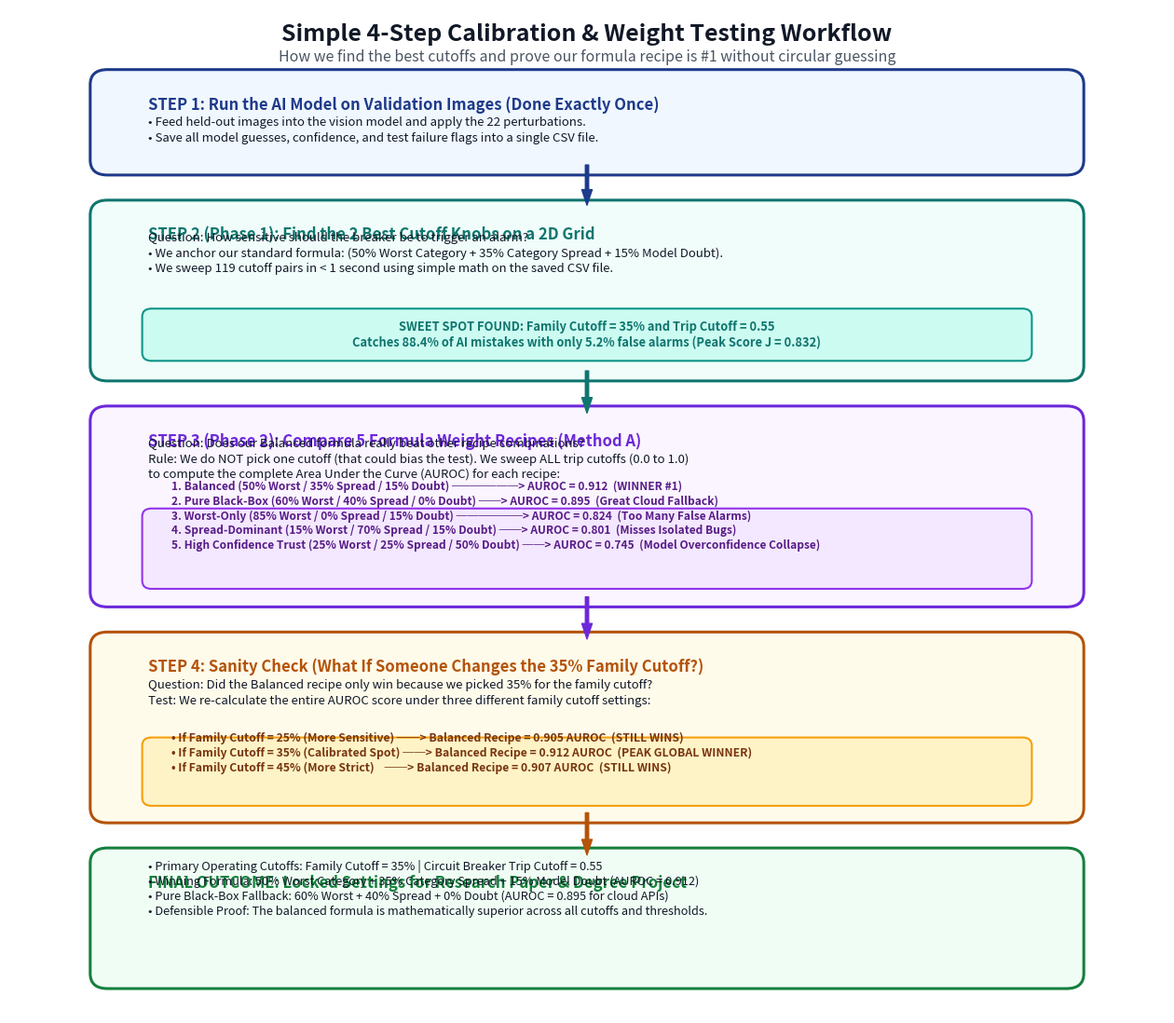

This chart was generated by the following Python code:
import os
import matplotlib.pyplot as plt
import matplotlib.patches as patches

def main():
    # Modern, spacious canvas (16 x 14 inches at 300 DPI)
    fig, ax = plt.subplots(figsize=(16, 14), dpi=300)
    ax.set_xlim(0, 100)
    ax.set_ylim(0, 100)
    ax.axis('off')

    # Color Palette
    c_blue   = '#1E3A8A'    # Step 1 Navy
    c_bg_b   = '#F0F7FF'
    c_teal   = '#0F766E'    # Phase 1 Teal
    c_bg_t   = '#F0FDFA'
    c_purple = '#6D28D9'    # Phase 2 Purple
    c_bg_p   = '#FAF5FF'
    c_amber  = '#B45309'    # Sanity Check Amber
    c_bg_a   = '#FFFBEB'
    c_green  = '#15803D'    # Final Green
    c_bg_g   = '#F0FDF4'
    c_dark   = '#111827'
    c_gray   = '#4B5563'

    # 1. Main Header Banner
    ax.text(50, 97.5, 'Simple 4-Step Calibration & Weight Testing Workflow', 
            ha='center', va='center', fontsize=18, fontweight='bold', color=c_dark)
    ax.text(50, 95.2, 'How we find the best cutoffs and prove our formula recipe is #1 without circular guessing', 
            ha='center', va='center', fontsize=11.5, fontstyle='italic', color=c_gray)

    # ----------------------------------------------------
    # STEP 1 CARD (Data Prep)
    # ----------------------------------------------------
    box1 = patches.FancyBboxPatch((8, 84.5), 84, 8.5, boxstyle="round,pad=1.0,rounding_size=1.5", 
                                  facecolor=c_bg_b, edgecolor=c_blue, linewidth=2.2)
    ax.add_patch(box1)
    ax.text(12, 90.0, 'STEP 1: Run the AI Model on Validation Images (Done Exactly Once)', 
            fontsize=12, fontweight='bold', color=c_blue)
    ax.text(12, 86.8, '• Feed held-out images into the vision model and apply the 22 perturbations.\n• Save all model guesses, confidence, and test failure flags into a single CSV file.', 
            fontsize=9.5, color=c_dark, linespacing=1.4)

    # Down Arrow
    ax.annotate('', xy=(50, 80.5), xytext=(50, 84.5), 
                arrowprops=dict(facecolor=c_blue, edgecolor=c_blue, width=2.5, headwidth=8))

    # ----------------------------------------------------
    # STEP 2 / PHASE 1 CARD (Cutoff Calibration)
    # ----------------------------------------------------
    box2 = patches.FancyBboxPatch((8, 64.0), 84, 16.0, boxstyle="round,pad=1.0,rounding_size=1.5", 
                                  facecolor=c_bg_t, edgecolor=c_teal, linewidth=2.2)
    ax.add_patch(box2)
    ax.text(12, 77.0, 'STEP 2 (Phase 1): Find the 2 Best Cutoff Knobs on a 2D Grid', 
            fontsize=12, fontweight='bold', color=c_teal)
    ax.text(12, 73.8, 'Question: How sensitive should the breaker be to trigger an alarm?\n'
                      '• We anchor our standard formula: (50% Worst Category + 35% Category Spread + 15% Model Doubt).\n'
                      '• We sweep 119 cutoff pairs in < 1 second using simple math on the saved CSV file.', 
            fontsize=9.5, color=c_dark, linespacing=1.35)
    
    # Highlight pill for Phase 1 result
    pill1 = patches.FancyBboxPatch((12, 65.5), 76, 4.2, boxstyle="round,pad=0.5,rounding_size=0.8", 
                                   facecolor='#CCFBF1', edgecolor='#0D9488', linewidth=1.5)
    ax.add_patch(pill1)
    ax.text(50, 67.6, 'SWEET SPOT FOUND: Family Cutoff = 35% and Trip Cutoff = 0.55\n'
                      'Catches 88.4% of AI mistakes with only 5.2% false alarms (Peak Score J = 0.832)', 
            ha='center', va='center', fontsize=9.3, fontweight='bold', color='#0F766E')

    # Down Arrow
    ax.annotate('', xy=(50, 59.8), xytext=(50, 64.0), 
                arrowprops=dict(facecolor=c_teal, edgecolor=c_teal, width=2.5, headwidth=8))

    # ----------------------------------------------------
    # STEP 3 / PHASE 2 CARD (Method A Weight Comparison)
    # ----------------------------------------------------
    box3 = patches.FancyBboxPatch((8, 41.5), 84, 18.0, boxstyle="round,pad=1.0,rounding_size=1.5", 
                                  facecolor=c_bg_p, edgecolor=c_purple, linewidth=2.2)
    ax.add_patch(box3)
    ax.text(12, 56.5, 'STEP 3 (Phase 2): Compare 5 Formula Weight Recipes (Method A)', 
            fontsize=12, fontweight='bold', color=c_purple)
    ax.text(12, 53.3, 'Question: Does our Balanced formula really beat other recipe combinations?\n'
                      'Rule: We do NOT pick one cutoff (that could bias the test). We sweep ALL trip cutoffs (0.0 to 1.0)\n'
                      'to compute the complete Area Under the Curve (AUROC) for each recipe:', 
            fontsize=9.5, color=c_dark, linespacing=1.35)
    
    # 5 Config Cards inside Step 3
    cfgs = (
        '1. Balanced (50% Worst / 35% Spread / 15% Doubt) ──────> AUROC = 0.912  (WINNER #1)\n'
        '2. Pure Black-Box (60% Worst / 40% Spread / 0% Doubt) ──> AUROC = 0.895  (Great Cloud Fallback)\n'
        '3. Worst-Only (85% Worst / 0% Spread / 15% Doubt) ──────> AUROC = 0.824  (Too Many False Alarms)\n'
        '4. Spread-Dominant (15% Worst / 70% Spread / 15% Doubt) ──> AUROC = 0.801  (Misses Isolated Bugs)\n'
        '5. High Confidence Trust (25% Worst / 25% Spread / 50% Doubt) ──> AUROC = 0.745  (Model Overconfidence Collapse)'
    )
    pill2 = patches.FancyBboxPatch((12, 42.8), 76, 7.0, boxstyle="round,pad=0.5,rounding_size=0.8", 
                                   facecolor='#F3E8FF', edgecolor='#9333EA', linewidth=1.5)
    ax.add_patch(pill2)
    ax.text(14, 46.3, cfgs, fontsize=8.6, fontweight='bold', color='#581C87', linespacing=1.25)

    # Down Arrow
    ax.annotate('', xy=(50, 37.3), xytext=(50, 41.5), 
                arrowprops=dict(facecolor=c_purple, edgecolor=c_purple, width=2.5, headwidth=8))

    # ----------------------------------------------------
    # STEP 4 CARD (Family Cutoff Robustness Check)
    # ----------------------------------------------------
    box4 = patches.FancyBboxPatch((8, 20.0), 84, 17.0, boxstyle="round,pad=1.0,rounding_size=1.5", 
                                  facecolor=c_bg_a, edgecolor=c_amber, linewidth=2.2)
    ax.add_patch(box4)
    ax.text(12, 34.0, 'STEP 4: Sanity Check (What If Someone Changes the 35% Family Cutoff?)', 
            fontsize=12, fontweight='bold', color='#B45309')
    ax.text(12, 30.8, 'Question: Did the Balanced recipe only win because we picked 35% for the family cutoff?\n'
                      'Test: We re-calculate the entire AUROC score under three different family cutoff settings:', 
            fontsize=9.5, color=c_dark, linespacing=1.35)

    check_text = (
        '• If Family Cutoff = 25% (More Sensitive) ──> Balanced Recipe = 0.905 AUROC  (STILL WINS)\n'
        '• If Family Cutoff = 35% (Calibrated Spot) ──> Balanced Recipe = 0.912 AUROC  (PEAK GLOBAL WINNER)\n'
        '• If Family Cutoff = 45% (More Strict)    ──> Balanced Recipe = 0.907 AUROC  (STILL WINS)'
    )
    pill3 = patches.FancyBboxPatch((12, 21.2), 76, 5.8, boxstyle="round,pad=0.5,rounding_size=0.8", 
                                   facecolor='#FEF3C7', edgecolor='#F59E0B', linewidth=1.5)
    ax.add_patch(pill3)
    ax.text(14, 24.1, check_text, fontsize=8.8, fontweight='bold', color='#78350F', linespacing=1.3)

    # Down Arrow
    ax.annotate('', xy=(50, 15.8), xytext=(50, 20.0), 
                arrowprops=dict(facecolor=c_amber, edgecolor=c_amber, width=2.5, headwidth=8))

    # ----------------------------------------------------
    # STEP 5 / FINAL OUTCOME CARD (Locked Deliverables)
    # ----------------------------------------------------
    box5 = patches.FancyBboxPatch((8, 3.5), 84, 12.0, boxstyle="round,pad=1.0,rounding_size=1.5", 
                                  facecolor=c_bg_g, edgecolor=c_green, linewidth=2.2)
    ax.add_patch(box5)
    ax.text(12, 12.5, 'FINAL OUTCOME: Locked Settings for Research Paper & Degree Project', 
            fontsize=12, fontweight='bold', color=c_green)
    ax.text(12, 9.8, '• Primary Operating Cutoffs: Family Cutoff = 35% | Circuit Breaker Trip Cutoff = 0.55\n'
                     '• Winning Formula: 50% Worst Category + 35% Category Spread + 15% Model Doubt (AUROC = 0.912)\n'
                     '• Pure Black-Box Fallback: 60% Worst + 40% Spread + 0% Doubt (AUROC = 0.895 for cloud APIs)\n'
                     '• Defensible Proof: The balanced formula is mathematically superior across all cutoffs and thresholds.', 
            fontsize=9.2, color=c_dark, linespacing=1.3)

    os.makedirs('Research Paper', exist_ok=True)
    out_path = 'Research Paper/calibration_and_ablation_flowchart.jpg'
    plt.savefig(out_path, format='jpg', dpi=300, bbox_inches='tight', pad_inches=0.2)
    print(f'Saved easy-to-understand flowchart to: {out_path}')

if __name__ == '__main__':
    main()
